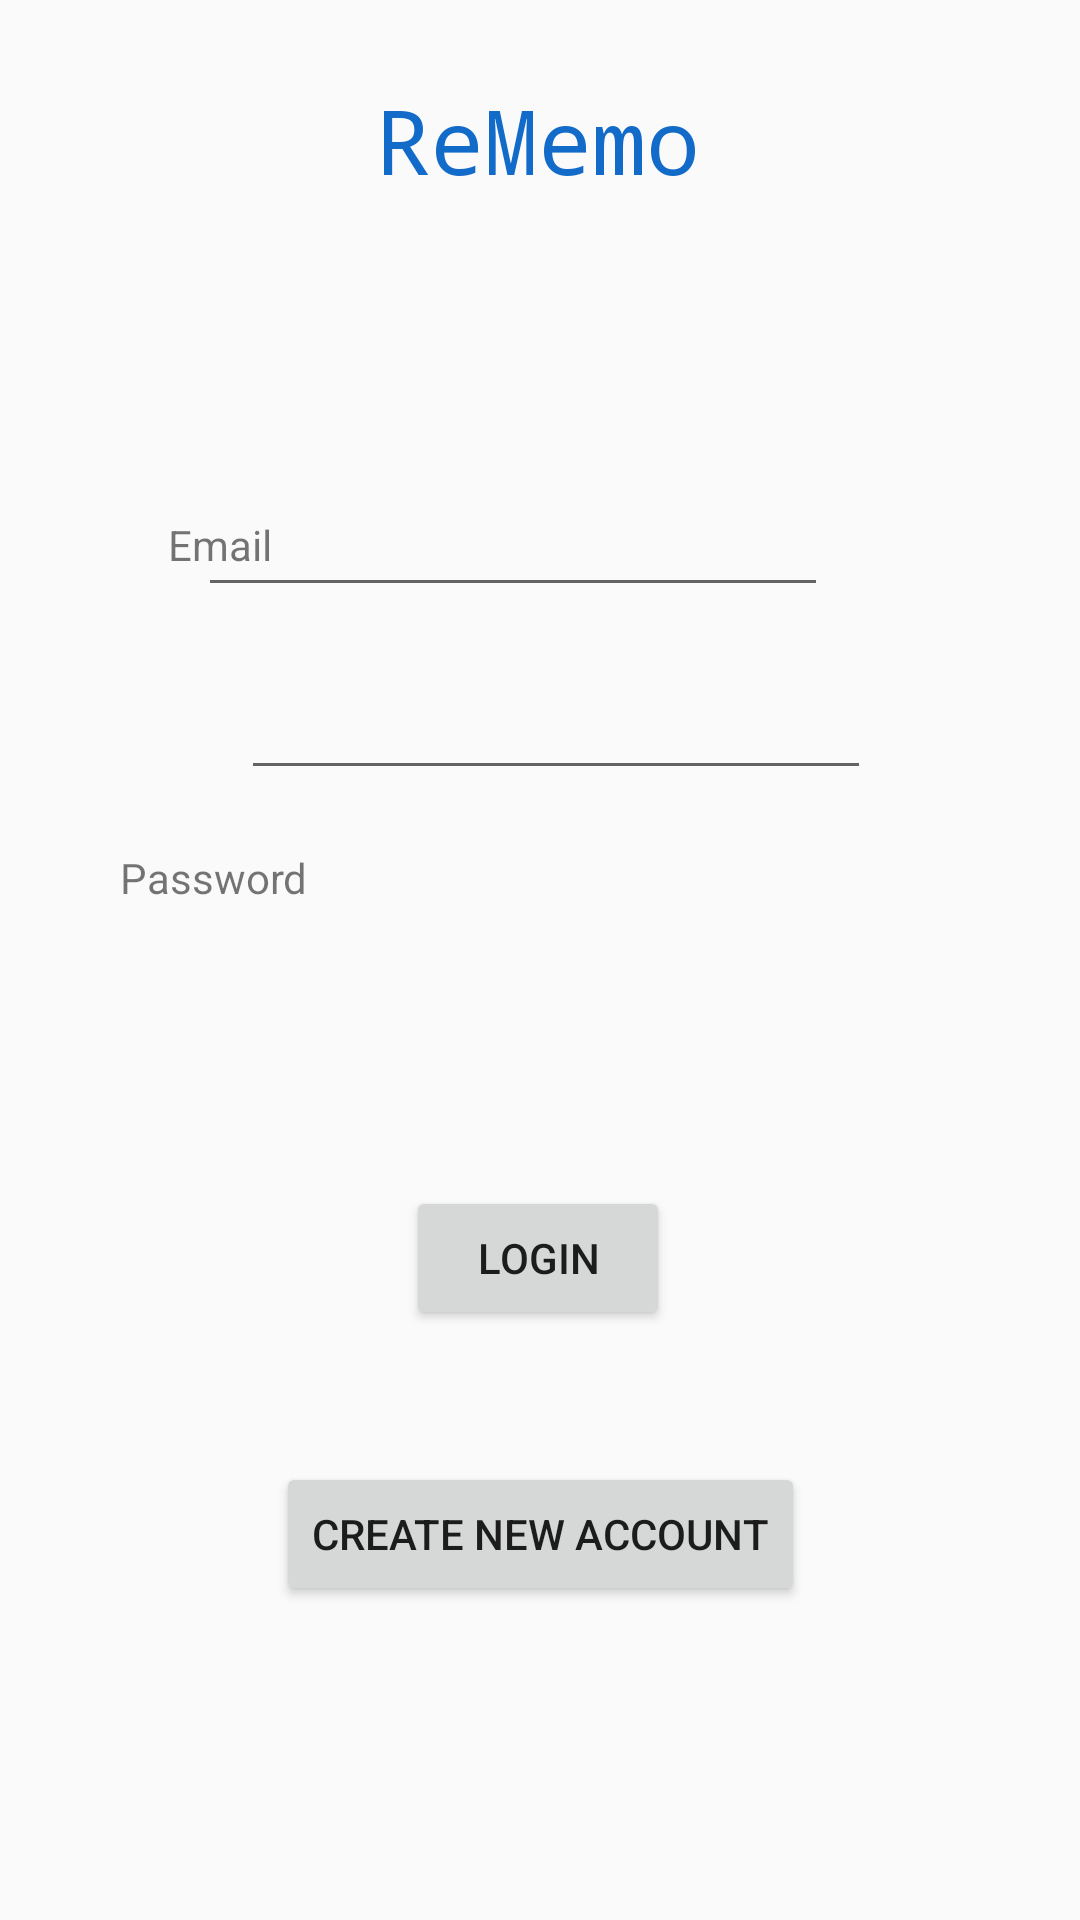

The Android layout XML behind this screen, and the referenced resources:
<!-- AndroidManifest.xml: application theme AppTheme.NoActionBar -->
<!-- res/layout/activity_main.xml -->
<?xml version="1.0" encoding="utf-8"?>

<androidx.constraintlayout.widget.ConstraintLayout xmlns:android="http://schemas.android.com/apk/res/android"
    xmlns:app="http://schemas.android.com/apk/res-auto"
    xmlns:tools="http://schemas.android.com/tools"
    android:layout_width="match_parent"
    android:layout_height="match_parent"
    tools:context=".MainActivity">

    <Button
        android:id="@+id/button2"
        android:layout_width="wrap_content"
        android:layout_height="wrap_content"
        android:layout_marginTop="16dp"
        android:layout_marginBottom="232dp"
        android:text="LOGIN"
        app:layout_constraintBottom_toBottomOf="parent"
        app:layout_constraintEnd_toEndOf="parent"
        app:layout_constraintHorizontal_bias="0.498"
        app:layout_constraintStart_toStartOf="parent"
        app:layout_constraintTop_toBottomOf="@+id/passwd"
        app:layout_constraintVertical_bias="0.987" />

    <TextView
        android:id="@+id/textView"
        android:layout_width="228dp"
        android:layout_height="61dp"
        android:layout_marginTop="16dp"
        android:fontFamily="monospace"
        android:gravity="center"
        android:text="ReMemo"
        android:textColor="#126AC9"
        android:textSize="30sp"
        app:layout_constraintEnd_toEndOf="parent"
        app:layout_constraintHorizontal_bias="0.496"
        app:layout_constraintStart_toStartOf="parent"
        app:layout_constraintTop_toTopOf="parent" />

    <Button
        android:id="@+id/button"
        android:layout_width="wrap_content"
        android:layout_height="wrap_content"
        android:layout_marginTop="44dp"
        android:text="Create New Account"
        app:layout_constraintEnd_toEndOf="parent"
        app:layout_constraintStart_toStartOf="parent"
        app:layout_constraintTop_toBottomOf="@+id/button2" />

    <TextView
        android:id="@+id/textView2"
        android:layout_width="wrap_content"
        android:layout_height="wrap_content"
        android:layout_marginStart="56dp"
        android:layout_marginTop="172dp"
        android:text="Email"
        app:layout_constraintStart_toStartOf="parent"
        app:layout_constraintTop_toTopOf="parent" />

    <TextView
        android:id="@+id/textView3"
        android:layout_width="wrap_content"
        android:layout_height="wrap_content"
        android:layout_marginStart="40dp"
        android:layout_marginTop="92dp"
        android:text="Password"
        app:layout_constraintStart_toStartOf="parent"
        app:layout_constraintTop_toBottomOf="@+id/textView2" />

    <EditText
        android:id="@+id/email"
        android:layout_width="wrap_content"
        android:layout_height="wrap_content"
        android:layout_marginTop="84dp"
        android:layout_marginEnd="84dp"
        android:ems="10"
        android:inputType="textEmailAddress"
        app:layout_constraintEnd_toEndOf="parent"
        app:layout_constraintTop_toBottomOf="@+id/textView" />

    <EditText
        android:id="@+id/passwd"
        android:layout_width="wrap_content"
        android:layout_height="wrap_content"
        android:layout_marginStart="16dp"
        android:layout_marginTop="55dp"
        android:layout_marginEnd="86dp"
        android:layout_marginBottom="116dp"
        android:ems="10"
        android:inputType="textPassword"
        app:layout_constraintBottom_toTopOf="@+id/button2"
        app:layout_constraintEnd_toEndOf="parent"
        app:layout_constraintHorizontal_bias="0.705"
        app:layout_constraintStart_toEndOf="@+id/textView3"
        app:layout_constraintTop_toBottomOf="@+id/email" />
</androidx.constraintlayout.widget.ConstraintLayout>
<!-- resources referenced by this layout -->
<resources>
  <style name="AppTheme.NoActionBar">
          <item name="windowActionBar">false</item>
          <item name="windowNoTitle">true</item>
      </style>
</resources>
